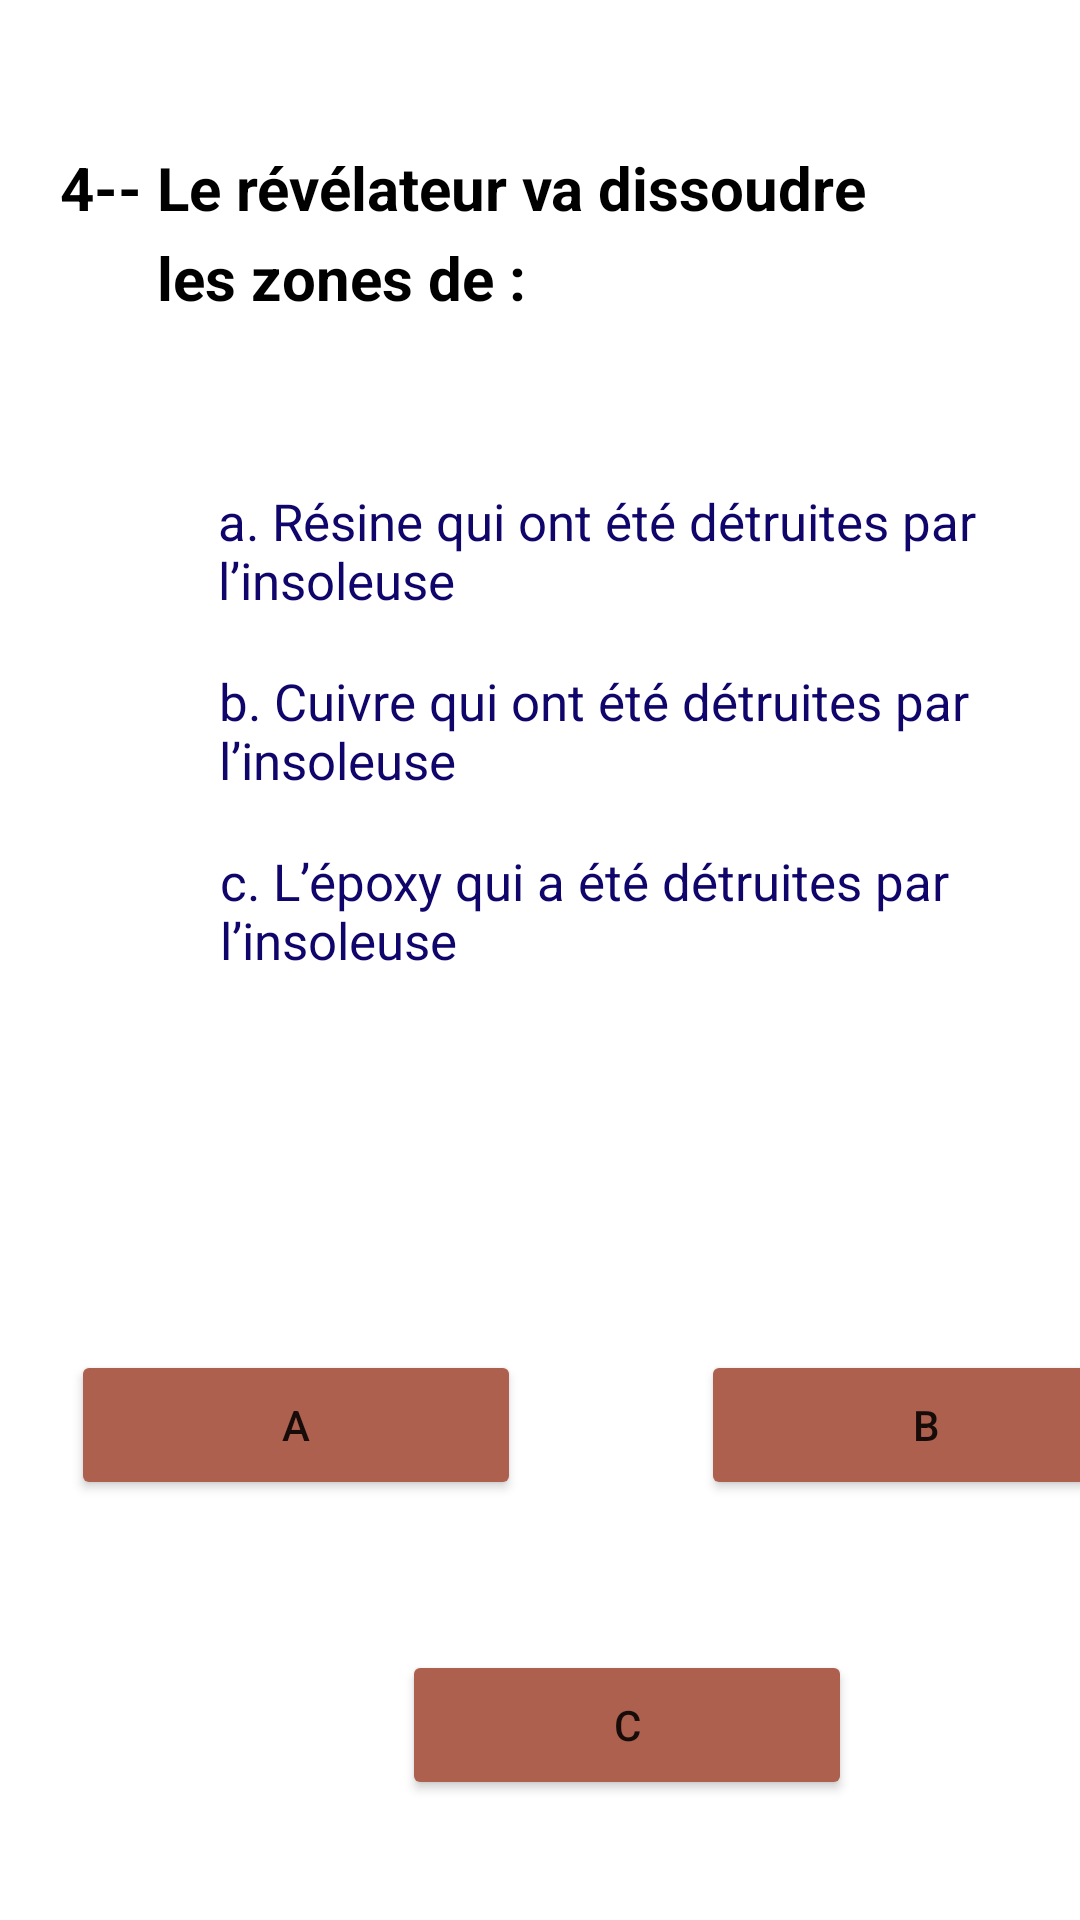

The Android layout XML behind this screen, and the referenced resources:
<!-- AndroidManifest.xml: application theme Theme.Light -->
<!-- res/layout/activity_question12.xml -->
<?xml version="1.0" encoding="utf-8"?>
<LinearLayout xmlns:android="http://schemas.android.com/apk/res/android"
    xmlns:tools="http://schemas.android.com/tools"
    android:layout_width="match_parent"
    android:layout_height="match_parent"
    tools:context=".question12">
    <TextView
        android:layout_width="300dp"
        android:layout_height="80dp"
        android:layout_marginLeft="20dp"
        android:layout_marginTop="40dp"
        android:text="@string/_4_le_r_v_lateur_va_dissoudre"
        android:textStyle="bold"
        android:textColor="@color/black"
        android:textSize="20sp"
        android:layout_marginStart="20dp" />
    <TextView
        android:layout_width="300dp"
        android:layout_height="80dp"
        android:layout_marginLeft="-268dp"
        android:layout_marginTop="70dp"
        android:text="@string/les_zones_de"
        android:textStyle="bold"
        android:textColor="@color/black"
        android:textSize="20sp"
        android:layout_marginStart="-268dp" />


    <TextView
        android:layout_width="300dp"
        android:layout_height="80dp"
        android:text="@string/a_r_sine_qui_ont_t_d_truites_par_l_insoleuse"
        android:layout_marginLeft="-280dp"
        android:textSize="17sp"
        android:textColor="#0f056b"
        android:layout_marginTop="150dp"
        android:layout_marginStart="-280dp" />
    <TextView
        android:layout_width="300dp"
        android:layout_height="80dp"
        android:text="@string/b_cuivre_qui_ont_t_d_truites_par_l_insoleuse"
        android:layout_marginLeft="-300dp"
        android:textSize="17sp"
        android:textColor="#0f056b"
        android:layout_marginTop="210dp"
        android:layout_marginStart="-300dp" />

    <TextView
        android:layout_width="300dp"
        android:layout_height="80dp"
        android:layout_marginLeft="-300dp"
        android:layout_marginTop="270dp"
        android:text="@string/c_l_poxy_qui_a_t_d_truites_par_l_insoleuse"
        android:textColor="#0f056b"
        android:textSize="17sp"
        android:layout_marginStart="-300dp" />

    <Button
        android:layout_width="150dp"
        android:layout_height="50dp"
        android:text="@string/a"
        android:layout_marginTop="450dp"
        android:backgroundTint="#AE604F"
        android:layout_marginLeft="-350dp"
        android:id="@+id/a"
        tools:targetApi="lollipop"
        android:layout_marginStart="-350dp" />
    <Button
        android:layout_width="150dp"
        android:layout_height="50dp"
        android:text="@string/b"
        android:layout_marginTop="450dp"
        android:backgroundTint="#AE604F"
        android:layout_marginLeft="60dp"
        android:id="@+id/b"
        tools:targetApi="lollipop"
        android:layout_marginStart="60dp" />
    <Button
        android:layout_width="150dp"
        android:layout_height="50dp"
        android:text="@string/c"
        android:layout_marginTop="550dp"
        android:backgroundTint="#AE604F"
        android:layout_marginLeft="-250dp"
        android:id="@+id/c"
        android:layout_marginStart="-250dp"
        tools:targetApi="lollipop" />
</LinearLayout>
<!-- resources referenced by this layout -->
<resources>
  <string name="_4_le_r_v_lateur_va_dissoudre">4-- Le révélateur va dissoudre</string>
  <string name="a">a</string>
  <string name="a_r_sine_qui_ont_t_d_truites_par_l_insoleuse">a. Résine qui ont été détruites par l’insoleuse</string>
  <string name="b">b</string>
  <string name="b_cuivre_qui_ont_t_d_truites_par_l_insoleuse">b. Cuivre qui ont été détruites par l’insoleuse</string>
  <string name="c">C</string>
  <string name="c_l_poxy_qui_a_t_d_truites_par_l_insoleuse">c. L’époxy qui a été détruites par l’insoleuse</string>
  <string name="les_zones_de">les zones de :</string>
  <style name="Theme.Light" parent="Theme.MaterialComponents.DayNight.NoActionBar">
          
          <item name="colorPrimary">@color/purple_500</item>
          <item name="colorPrimaryVariant">@color/purple_700</item>
          <item name="colorOnPrimary">@color/white</item>
          
          <item name="colorSecondary">@color/teal_200</item>
          <item name="colorSecondaryVariant">@color/teal_700</item>
          <item name="colorOnSecondary">@color/black</item>
          
          <item name="android:statusBarColor" tools:targetApi="l">?attr/colorPrimaryVariant</item>
          <item name="background_color">#FFFFFF</item>
          <item name="text_color">#000000</item>
          
      </style>
  <!-- not gathered from this repository: default colours our renderer supplied (Android Studio template values) -->
  <color name="purple_500">#FF6200EE</color>
  <color name="purple_700">#FF3700B3</color>
  <color name="teal_200">#FF03DAC5</color>
  <color name="teal_700">#FF018786</color>
  <color name="black">#FF000000</color>
  <color name="white">#FFFFFFFF</color>
</resources>
